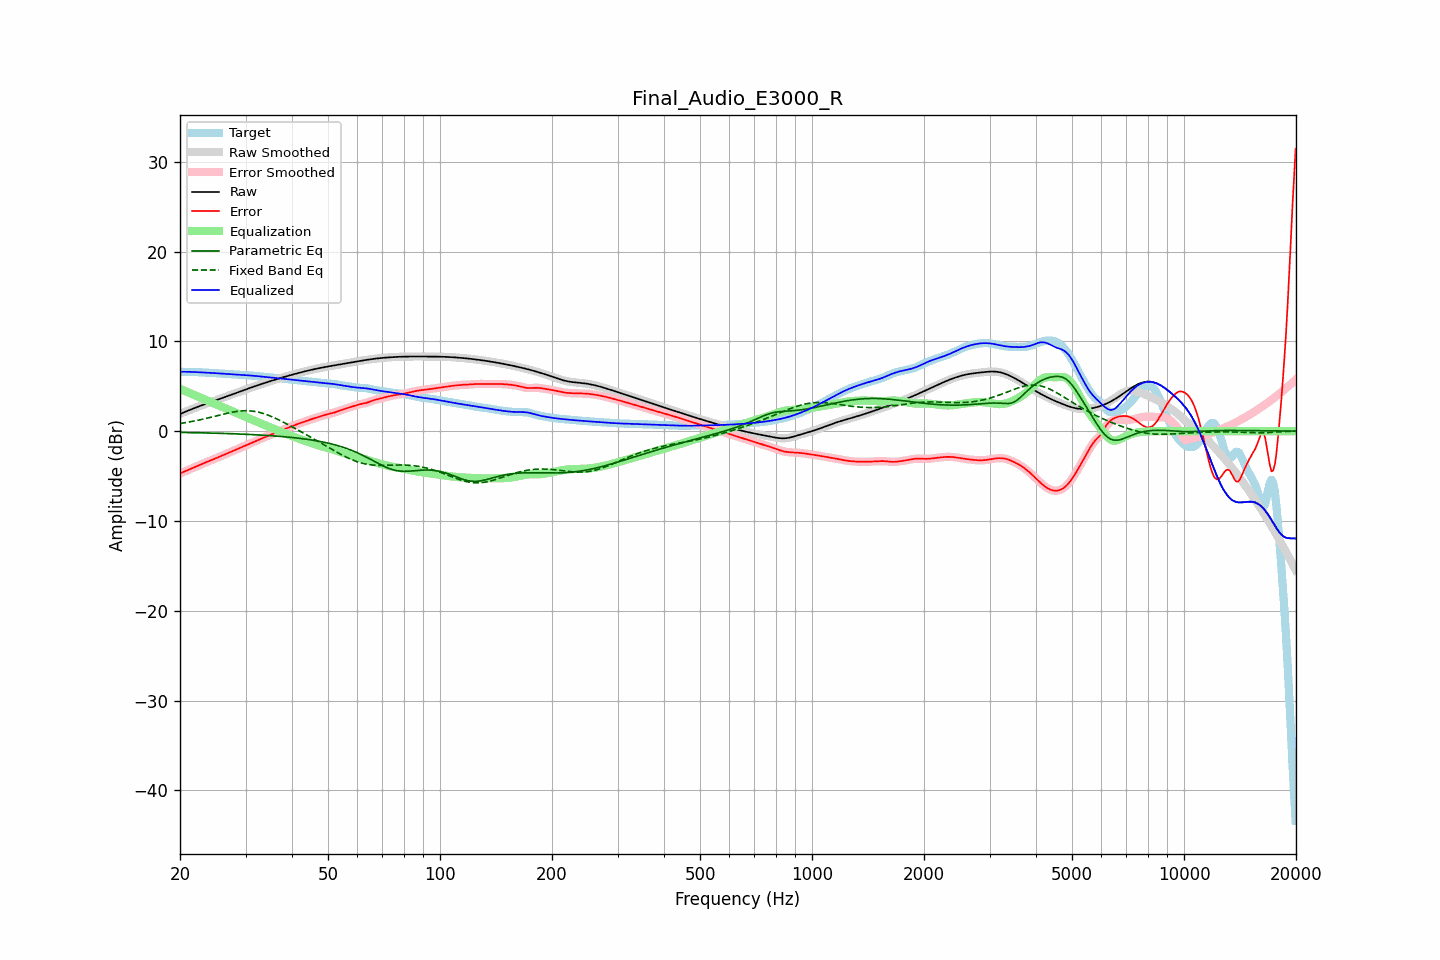

Data behind this chart, as committed beside it:
frequency, raw, error, smoothed, error_smoothed, equalization, parametric_eq, fixed_band_eq, equalized_raw, equalized_smoothed, target
20.00, 1.91, -4.71, 1.91, -4.71, 4.71, -0.14, 0.85, 6.62, 6.62, 6.62
20.20, 1.98, -4.63, 1.98, -4.63, 4.63, -0.14, 0.88, 6.62, 6.62, 6.62
20.40, 2.06, -4.55, 2.06, -4.56, 4.56, -0.15, 0.91, 6.62, 6.62, 6.61
20.61, 2.13, -4.48, 2.13, -4.48, 4.48, -0.15, 0.94, 6.61, 6.61, 6.61
20.81, 2.21, -4.40, 2.21, -4.40, 4.40, -0.15, 0.97, 6.61, 6.61, 6.61
21.02, 2.28, -4.33, 2.28, -4.33, 4.33, -0.16, 1.00, 6.61, 6.61, 6.61
21.23, 2.36, -4.25, 2.36, -4.25, 4.25, -0.16, 1.03, 6.60, 6.60, 6.60
21.44, 2.43, -4.17, 2.43, -4.17, 4.17, -0.16, 1.06, 6.60, 6.60, 6.60
21.66, 2.50, -4.09, 2.50, -4.09, 4.09, -0.17, 1.10, 6.59, 6.59, 6.59
21.87, 2.57, -4.02, 2.57, -4.02, 4.02, -0.17, 1.13, 6.59, 6.59, 6.59
22.09, 2.64, -3.94, 2.64, -3.94, 3.94, -0.18, 1.17, 6.58, 6.58, 6.58
22.31, 2.71, -3.86, 2.71, -3.86, 3.86, -0.18, 1.21, 6.57, 6.57, 6.57
22.54, 2.77, -3.78, 2.77, -3.78, 3.78, -0.18, 1.25, 6.56, 6.56, 6.56
22.76, 2.84, -3.70, 2.84, -3.70, 3.71, -0.19, 1.29, 6.55, 6.55, 6.54
22.99, 2.91, -3.63, 2.91, -3.63, 3.63, -0.19, 1.33, 6.54, 6.54, 6.53
23.22, 2.97, -3.55, 2.97, -3.55, 3.56, -0.20, 1.37, 6.53, 6.53, 6.52
23.45, 3.04, -3.48, 3.04, -3.48, 3.48, -0.20, 1.41, 6.52, 6.52, 6.52
23.69, 3.10, -3.41, 3.10, -3.41, 3.41, -0.20, 1.45, 6.51, 6.51, 6.51
23.92, 3.16, -3.34, 3.16, -3.34, 3.34, -0.21, 1.49, 6.50, 6.50, 6.50
24.16, 3.23, -3.27, 3.23, -3.27, 3.27, -0.21, 1.54, 6.49, 6.49, 6.49
24.40, 3.29, -3.20, 3.29, -3.20, 3.19, -0.22, 1.58, 6.48, 6.48, 6.49
24.65, 3.35, -3.12, 3.35, -3.12, 3.12, -0.22, 1.63, 6.47, 6.47, 6.47
24.89, 3.42, -3.05, 3.42, -3.05, 3.04, -0.23, 1.67, 6.46, 6.46, 6.46
25.14, 3.48, -2.97, 3.48, -2.97, 2.97, -0.23, 1.72, 6.45, 6.45, 6.45
25.39, 3.54, -2.89, 3.54, -2.89, 2.89, -0.24, 1.76, 6.43, 6.43, 6.43
25.65, 3.61, -2.81, 3.61, -2.81, 2.81, -0.24, 1.81, 6.42, 6.42, 6.42
25.91, 3.67, -2.73, 3.67, -2.73, 2.73, -0.25, 1.85, 6.40, 6.40, 6.40
26.16, 3.73, -2.65, 3.74, -2.65, 2.66, -0.25, 1.90, 6.39, 6.39, 6.39
26.43, 3.80, -2.58, 3.80, -2.58, 2.58, -0.26, 1.94, 6.38, 6.38, 6.38
26.69, 3.86, -2.50, 3.86, -2.50, 2.50, -0.27, 1.98, 6.37, 6.37, 6.37
26.96, 3.93, -2.43, 3.93, -2.43, 2.43, -0.27, 2.02, 6.36, 6.36, 6.36
27.23, 3.99, -2.36, 3.99, -2.36, 2.35, -0.28, 2.06, 6.35, 6.35, 6.35
27.50, 4.06, -2.28, 4.06, -2.28, 2.28, -0.28, 2.10, 6.34, 6.34, 6.34
27.77, 4.13, -2.20, 4.13, -2.20, 2.20, -0.29, 2.13, 6.33, 6.33, 6.33
28.05, 4.19, -2.13, 4.19, -2.13, 2.12, -0.30, 2.16, 6.32, 6.31, 6.32
28.33, 4.26, -2.05, 4.26, -2.05, 2.05, -0.30, 2.19, 6.30, 6.30, 6.30
28.62, 4.32, -1.96, 4.32, -1.97, 1.97, -0.31, 2.21, 6.29, 6.29, 6.29
28.90, 4.39, -1.89, 4.39, -1.89, 1.89, -0.32, 2.23, 6.28, 6.28, 6.27
29.19, 4.45, -1.81, 4.45, -1.81, 1.81, -0.33, 2.25, 6.27, 6.27, 6.26
29.48, 4.52, -1.73, 4.52, -1.73, 1.73, -0.33, 2.26, 6.25, 6.25, 6.25
29.78, 4.58, -1.66, 4.59, -1.66, 1.66, -0.34, 2.27, 6.24, 6.24, 6.24
30.08, 4.65, -1.58, 4.65, -1.58, 1.58, -0.35, 2.27, 6.23, 6.23, 6.23
30.38, 4.71, -1.51, 4.71, -1.51, 1.50, -0.36, 2.27, 6.22, 6.22, 6.22
30.68, 4.78, -1.43, 4.78, -1.43, 1.43, -0.37, 2.26, 6.21, 6.21, 6.21
30.99, 4.84, -1.35, 4.84, -1.35, 1.35, -0.37, 2.25, 6.19, 6.19, 6.19
31.30, 4.90, -1.27, 4.90, -1.27, 1.27, -0.38, 2.23, 6.18, 6.18, 6.18
31.61, 4.97, -1.19, 4.97, -1.19, 1.20, -0.39, 2.21, 6.16, 6.16, 6.16
31.93, 5.03, -1.12, 5.03, -1.12, 1.12, -0.40, 2.18, 6.14, 6.14, 6.14
32.24, 5.09, -1.04, 5.09, -1.04, 1.04, -0.41, 2.15, 6.13, 6.13, 6.13
32.57, 5.15, -0.96, 5.15, -0.96, 0.96, -0.42, 2.11, 6.11, 6.11, 6.11
32.89, 5.21, -0.88, 5.21, -0.88, 0.88, -0.43, 2.06, 6.09, 6.09, 6.09
33.22, 5.27, -0.81, 5.27, -0.81, 0.81, -0.44, 2.01, 6.07, 6.07, 6.07
33.55, 5.33, -0.73, 5.33, -0.73, 0.73, -0.45, 1.96, 6.06, 6.06, 6.06
33.89, 5.39, -0.65, 5.39, -0.65, 0.65, -0.46, 1.90, 6.04, 6.04, 6.04
34.23, 5.44, -0.58, 5.44, -0.58, 0.58, -0.48, 1.84, 6.02, 6.02, 6.02
34.57, 5.50, -0.51, 5.50, -0.51, 0.51, -0.49, 1.77, 6.01, 6.01, 6.01
34.92, 5.56, -0.43, 5.56, -0.43, 0.43, -0.50, 1.70, 5.99, 5.99, 5.99
35.27, 5.61, -0.36, 5.61, -0.36, 0.36, -0.51, 1.62, 5.97, 5.97, 5.97
35.62, 5.67, -0.28, 5.67, -0.28, 0.28, -0.52, 1.54, 5.95, 5.95, 5.95
35.97, 5.72, -0.21, 5.72, -0.21, 0.21, -0.54, 1.46, 5.94, 5.94, 5.94
... 635 more rows
